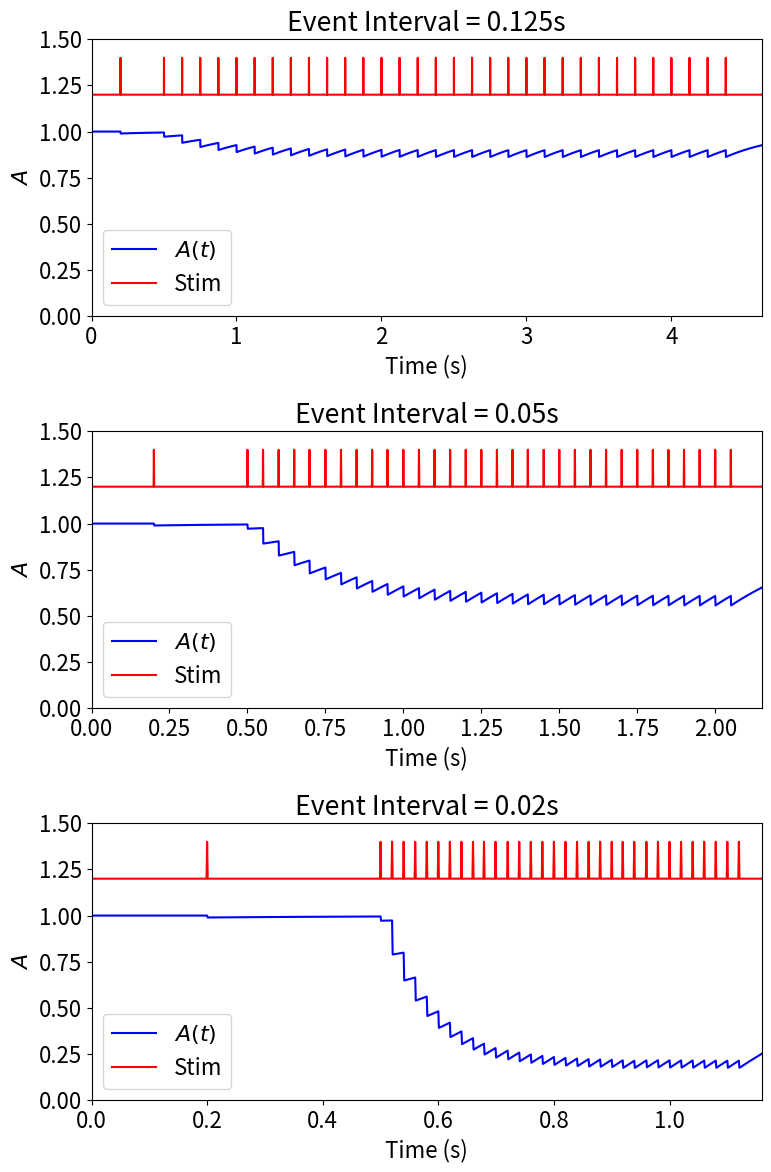

Here is the Python script that generated this plot:
import numpy as np
import matplotlib.pyplot as plt
import argparse

def simulate_A(ax, idx, tau, scale, event_interval, duration=5.0, dt=0.001):
    """
    Simulate and plot the evolution of A over time for set event interval.
    
    Parameters:
    tau (float): Time constant.
    stimMax (float): Maximum stimulus amplitude.
    event_intervals (list of float): List of intervals between uniform stimulus events (s).
    duration (float): Total duration of the simulation (s). Default is 10.0.
    dt (float): Time step (s). Default is 0.001.
    """
    
    time = np.arange(0, duration, dt)
    A = np.ones_like(time)
    stim_events = np.zeros_like(time)
    event_times = np.arange(0, 32) * event_interval + 0.5
    event_times = np.insert( event_times, 0, 0.2 )
    stim_indices = (event_times / dt).astype(int)
    stim_events[stim_indices] = 1
    BasalDesensitization = 0.01
    dy = BasalDesensitization
    lastStim = -10.0 # long time since last event.

    for i in range(1, len(time)):
        stim = stim_events[i-1]
        if stim:
            interval = time[i-1] - lastStim
            dy = BasalDesensitization + scale/interval
            lastStim = time[i-1]
            print( i, lastStim, interval )
        A[i] = A[i-1] + (1 - A[i-1]) * dt / tau - stim*A[i-1] * (1 - np.exp(-dy))

    ax.plot(time, A, label='$A(t)$', color='blue')
    ax.plot(time, stim_events * 0.2 + 1.2, label='Stim', color='red')
    ax.set_xlabel('Time (s)')
    ax.set_ylabel('$A$')
    ax.set_xlim( 0, 0.5 + event_interval * 33 )
    ax.set_ylim( 0, 1.5 )
    ax.set_title(f'Event Interval = {event_interval}s')
    ax.legend()


def main():
    parser = argparse.ArgumentParser(description='Simulate A over time with given parameters.')
    parser.add_argument('-t', '--tau', type=float, help='Time constant.', default = 0.4)
    parser.add_argument('-s', '--scale', type=float, help='Scaling for decrement.', default = 0.004)

    args = parser.parse_args()
    event_intervals = [0.125, 0.05, 0.02]  # List of event intervals to simulate
    plt.rcParams.update( {"font.size": 16} )
    fig, axs = plt.subplots(len(event_intervals), 1, figsize=(8, 4 * len(event_intervals)))
    for idx, event_interval in enumerate(event_intervals):

        simulate_A(axs[idx], idx, tau=args.tau, scale=args.scale, event_interval=event_interval)
    plt.tight_layout()
    plt.show()

if __name__ == '__main__':
    main()
